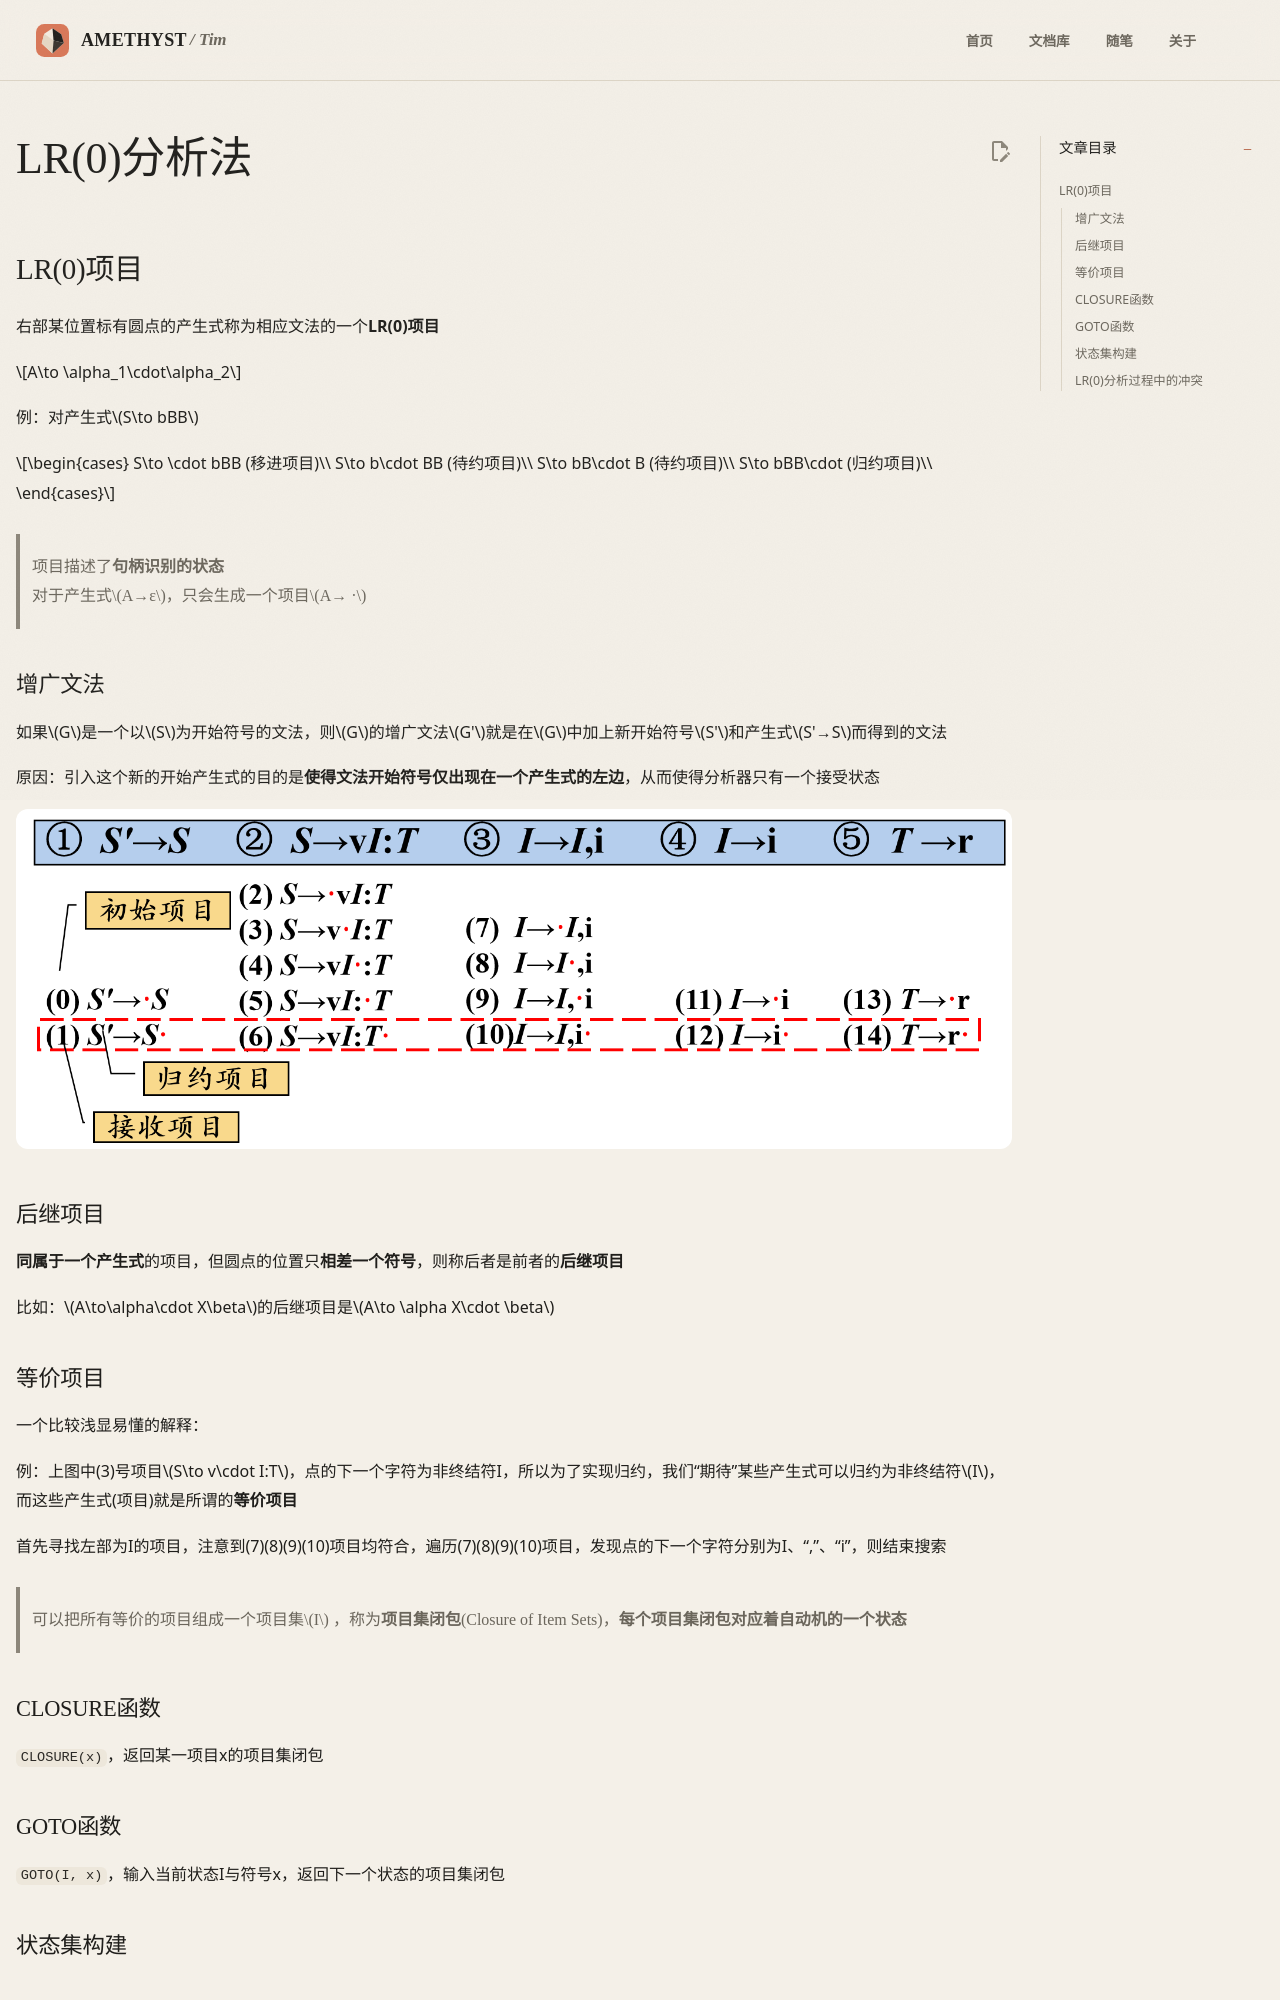

repository: AmethystTim/AmethystTim.github.io · page: 课程笔记/大三上/编译原理/LR(0)分析法/index.html · generator: mkdocs

## LR(0)项目

右部某位置标有圆点的产生式称为相应文法的一个**LR(0)项目**

$$A\to \alpha_1\cdot\alpha_2$$

例：对产生式$S\to bBB$

$$\begin{cases}
    S\to \cdot bBB (移进项目)\\
    S\to b\cdot BB (待约项目)\\
    S\to bB\cdot B (待约项目)\\
    S\to bBB\cdot  (归约项目)\\
\end{cases}$$

> 项目描述了**句柄识别的状态**<br>
> 对于产生式$A→ε$，只会生成一个项目$A→ ·$ 

### 增广文法

如果$G$是一个以$S$为开始符号的文法，则$G$的增广文法$G'$就是在$G$中加上新开始符号$S'$和产生式$S'→S$而得到的文法

原因：引入这个新的开始产生式的目的是**使得文法开始符号仅出现在一个产生式的左边**，从而使得分析器只有一个接受状态

![](7-5.png)

### 后继项目

**同属于一个产生式**的项目，但圆点的位置只**相差一个符号**，则称后者是前者的**后继项目**

比如：$A\to\alpha\cdot X\beta$的后继项目是$A\to \alpha X\cdot \beta$
